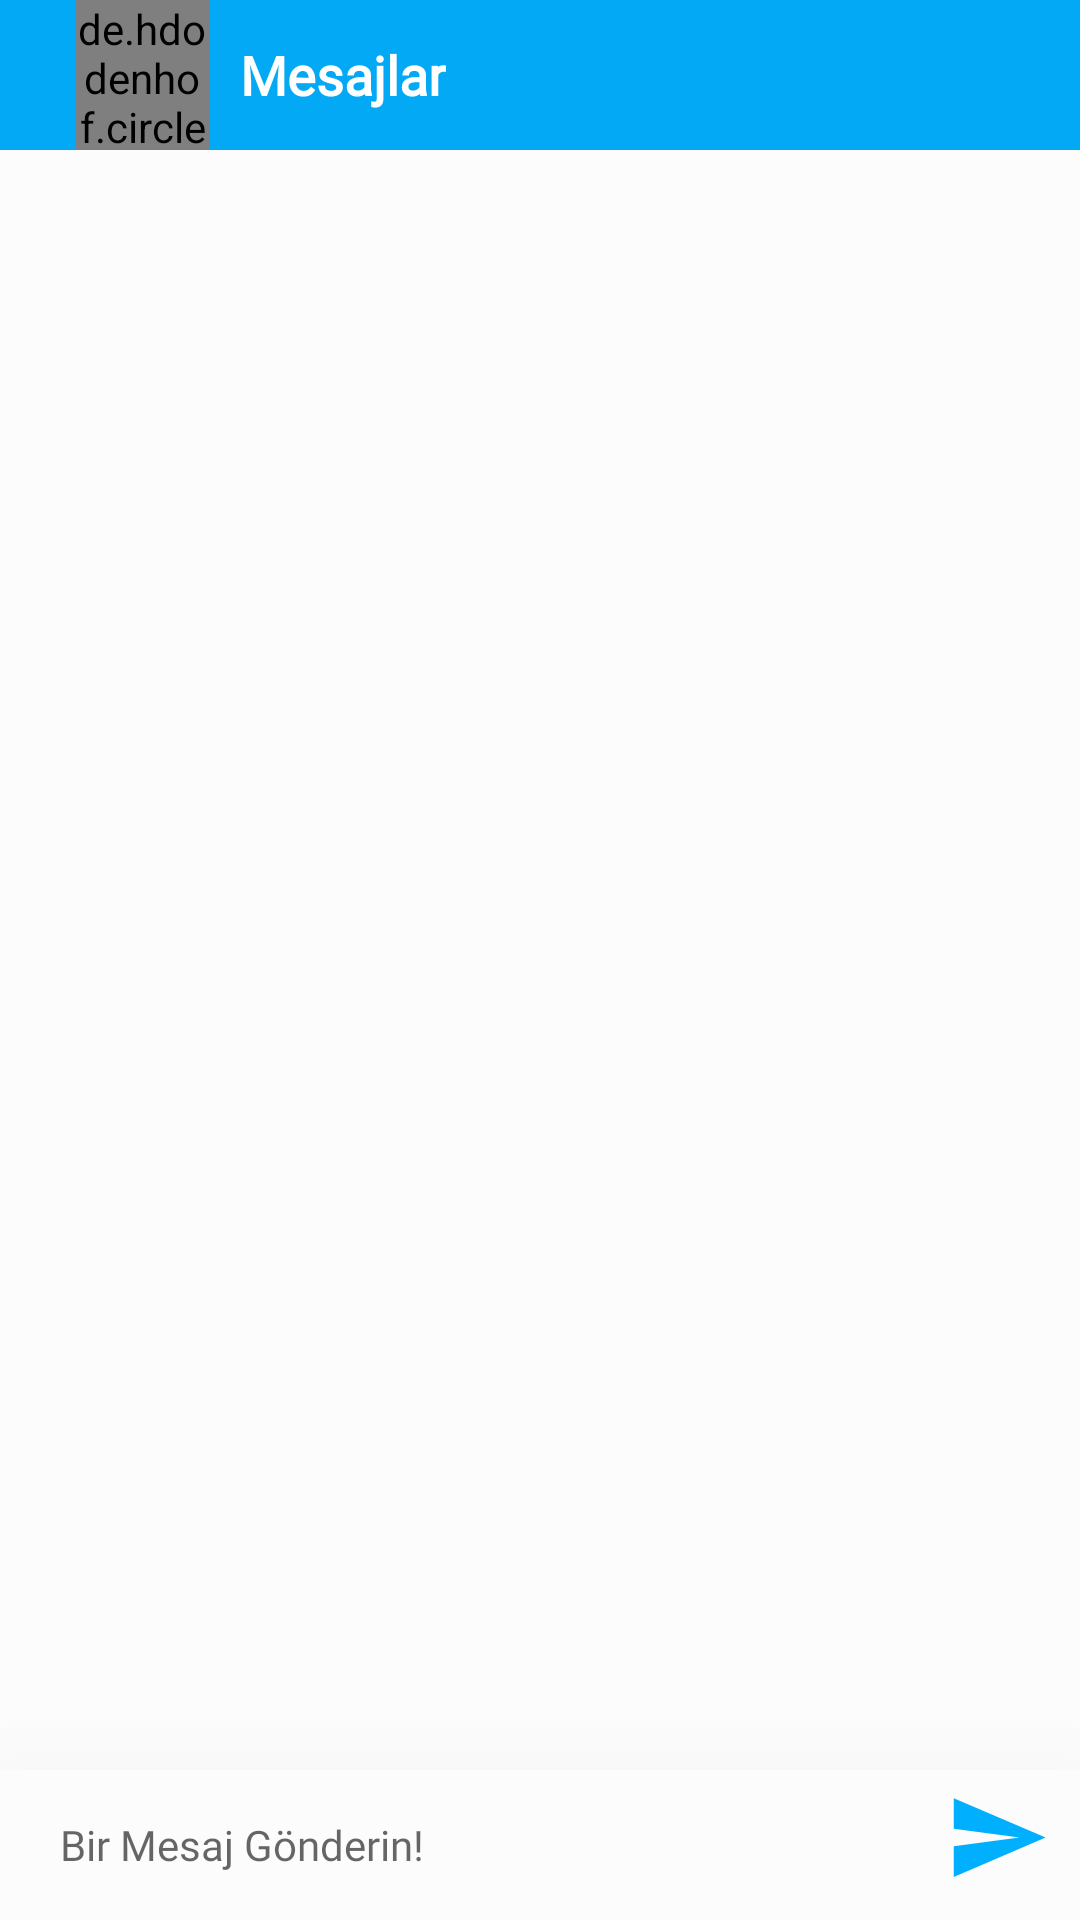

The Android layout XML behind this screen, and the referenced resources:
<!-- AndroidManifest.xml: application theme AppTheme -->
<!-- res/layout/activity_message.xml -->
<?xml version="1.0" encoding="utf-8"?>
<RelativeLayout xmlns:android="http://schemas.android.com/apk/res/android"
    xmlns:app="http://schemas.android.com/apk/res-auto"
    xmlns:tools="http://schemas.android.com/tools"
    android:layout_width="match_parent"
    android:layout_height="match_parent"
    tools:context=".Activity.Activity.MessageActivity">

    <com.google.android.material.appbar.AppBarLayout
        android:id="@+id/appbarLayout"
        android:background="?attr/toolbarcolor"
        android:layout_width="match_parent"
        android:layout_height="wrap_content">

        <androidx.appcompat.widget.Toolbar
            android:layout_width="match_parent"
            android:layout_height="wrap_content"
            android:background="?attr/toolbarcolor"
            android:elevation="5dp"
            android:fadeScrollbars="true"
            android:id="@+id/toolbar"
            android:minHeight="50dp"
            android:textAlignment="center"
            app:theme="@style/ToolbarName">

            <RelativeLayout
                android:layout_width="match_parent"
                android:layout_height="wrap_content"
                android:layout_marginLeft="25dp"
                android:layout_marginRight="25dp"
                android:orientation="vertical">

                <TextView
                    android:id="@+id/username"
                    android:layout_width="wrap_content"
                    android:layout_height="wrap_content"
                    android:layout_centerInParent="true"
                    android:layout_gravity="center"
                    android:layout_marginLeft="10dp"
                    android:layout_toEndOf="@id/profile_image"
                    android:layout_toRightOf="@id/profile_image"
                    android:fontFamily="@font/abeezee"
                    android:text="@string/mesajlar"
                    android:textColor="@color/white"
                    android:textSize="18sp"
                    android:textStyle="bold"
                    tools:ignore="RtlHardcoded" />

                <de.hdodenhof.circleimageview.CircleImageView
                    android:id="@+id/profile_image"
                    android:layout_width="45dp"
                    android:layout_height="50dp"
                    android:layout_alignParentLeft="true" />
            </RelativeLayout>

        </androidx.appcompat.widget.Toolbar>
    </com.google.android.material.appbar.AppBarLayout>


    <androidx.recyclerview.widget.RecyclerView
        android:id="@+id/mRecyclerview"
        android:layout_width="match_parent"
        android:layout_height="match_parent"
        android:layout_above="@id/relative_bottom"
        android:layout_below="@id/appbarLayout"
        android:layout_alignParentStart="true"
        android:layout_alignParentTop="false"
        android:layout_alignParentEnd="true"
        android:layout_alignParentBottom="false"
        android:background="?attr/backgroundColor">


    </androidx.recyclerview.widget.RecyclerView>

    <RelativeLayout
        android:id="@+id/relative_bottom"
        android:layout_width="match_parent"
        android:layout_height="wrap_content"
        android:layout_alignParentBottom="true"
        android:background="?attr/backgroundColor"
        android:elevation="50dp"
        android:paddingLeft="10dp"
        android:paddingTop="5dp"
        android:paddingRight="10dp"
        android:paddingBottom="10dp">

        <EditText
            android:id="@+id/etMessageSend"
            android:layout_width="match_parent"
            android:layout_height="30dp"
            android:layout_centerVertical="true"
            android:layout_toLeftOf="@id/btn_send"
            android:background="@drawable/message_btn_style"
            android:fontFamily="@font/abeezee"
            android:hint="@string/mesaj_yazma"
            android:paddingLeft="10dp"
            android:textAlignment="textStart"
            android:textSize="14sp" />


        <ImageButton
            android:id="@+id/btn_send"
            android:layout_width="35dp"
            android:layout_height="35dp"
            android:layout_alignParentEnd="true"
            android:layout_alignParentRight="true"
            android:background="@drawable/ic_send_black_24dp"
            android:onClick="btnSend" />
    </RelativeLayout>


</RelativeLayout>
<!-- resources referenced by this layout -->
<resources>
  <color name="white">#FFFFFF</color>
  <!-- drawable ic_send_black_24dp (drawable) -->
  <vector android:height="24dp" android:tint="#00B0FF"
      android:viewportHeight="24.0" android:viewportWidth="24.0"
      android:width="24dp" xmlns:android="http://schemas.android.com/apk/res/android">
      <path android:fillColor="#FF000000" android:pathData="M2.01,21L23,12 2.01,3 2,10l15,2 -15,2z"/>
  </vector>
  <!-- drawable message_btn_style (drawable) -->
  <?xml version="1.0" encoding="utf-8"?>
  <shape xmlns:android="http://schemas.android.com/apk/res/android">
  
      <solid android:color="@color/quantum_bluegrey50" />
      <corners android:radius="50dp" />
  
  </shape>
  <string name="mesaj_yazma">Bir Mesaj Gönderin!</string>
  <string name="mesajlar">Mesajlar</string>
  <style name="ToolbarName" parent="ThemeOverlay.AppCompat.Light">
          <item name="android:textColorPrimary">@android:color/white</item>
          <item name="android:textColorSecondary">@android:color/white</item>
  
      </style>
  <style name="AppTheme" parent="Theme.AppCompat.Light.NoActionBar">
  
          
          <item name="colorPrimary">@color/colorPrimary</item>
          <item name="colorPrimaryDark">@color/colorPrimaryDarkNight</item>
          <item name="colorAccent">@color/colorAccent</item>
          <item name="backgroundColor">#fcfcfc</item>
          <item name="cardBackground">#ffffffff</item>
          <item name="textcolor">#8a000000</item>
          <item name="tintcolor">#ffffffff</item>
          <item name="buttoncolor">#FFFFFF</item>
          <item name="toolbarcolor">#03a9f4</item>
          <item name="edittextcolor">@color/quantum_bluegrey50</item>
          <item name="offerlayoutcolor">@color/quantum_black_100</item>
          <item name="bubleButtomcolor">#ffffffff</item>
          <item name="offerDetailTextColor">@color/quantum_bluegrey50</item>
          <item name="android:windowDisablePreview">true</item>
      </style>
  <color name="colorPrimary">#03a9f4</color>
  <color name="colorPrimaryDarkNight">#000000</color>
  <color name="colorAccent">#64b5f6</color>
</resources>
